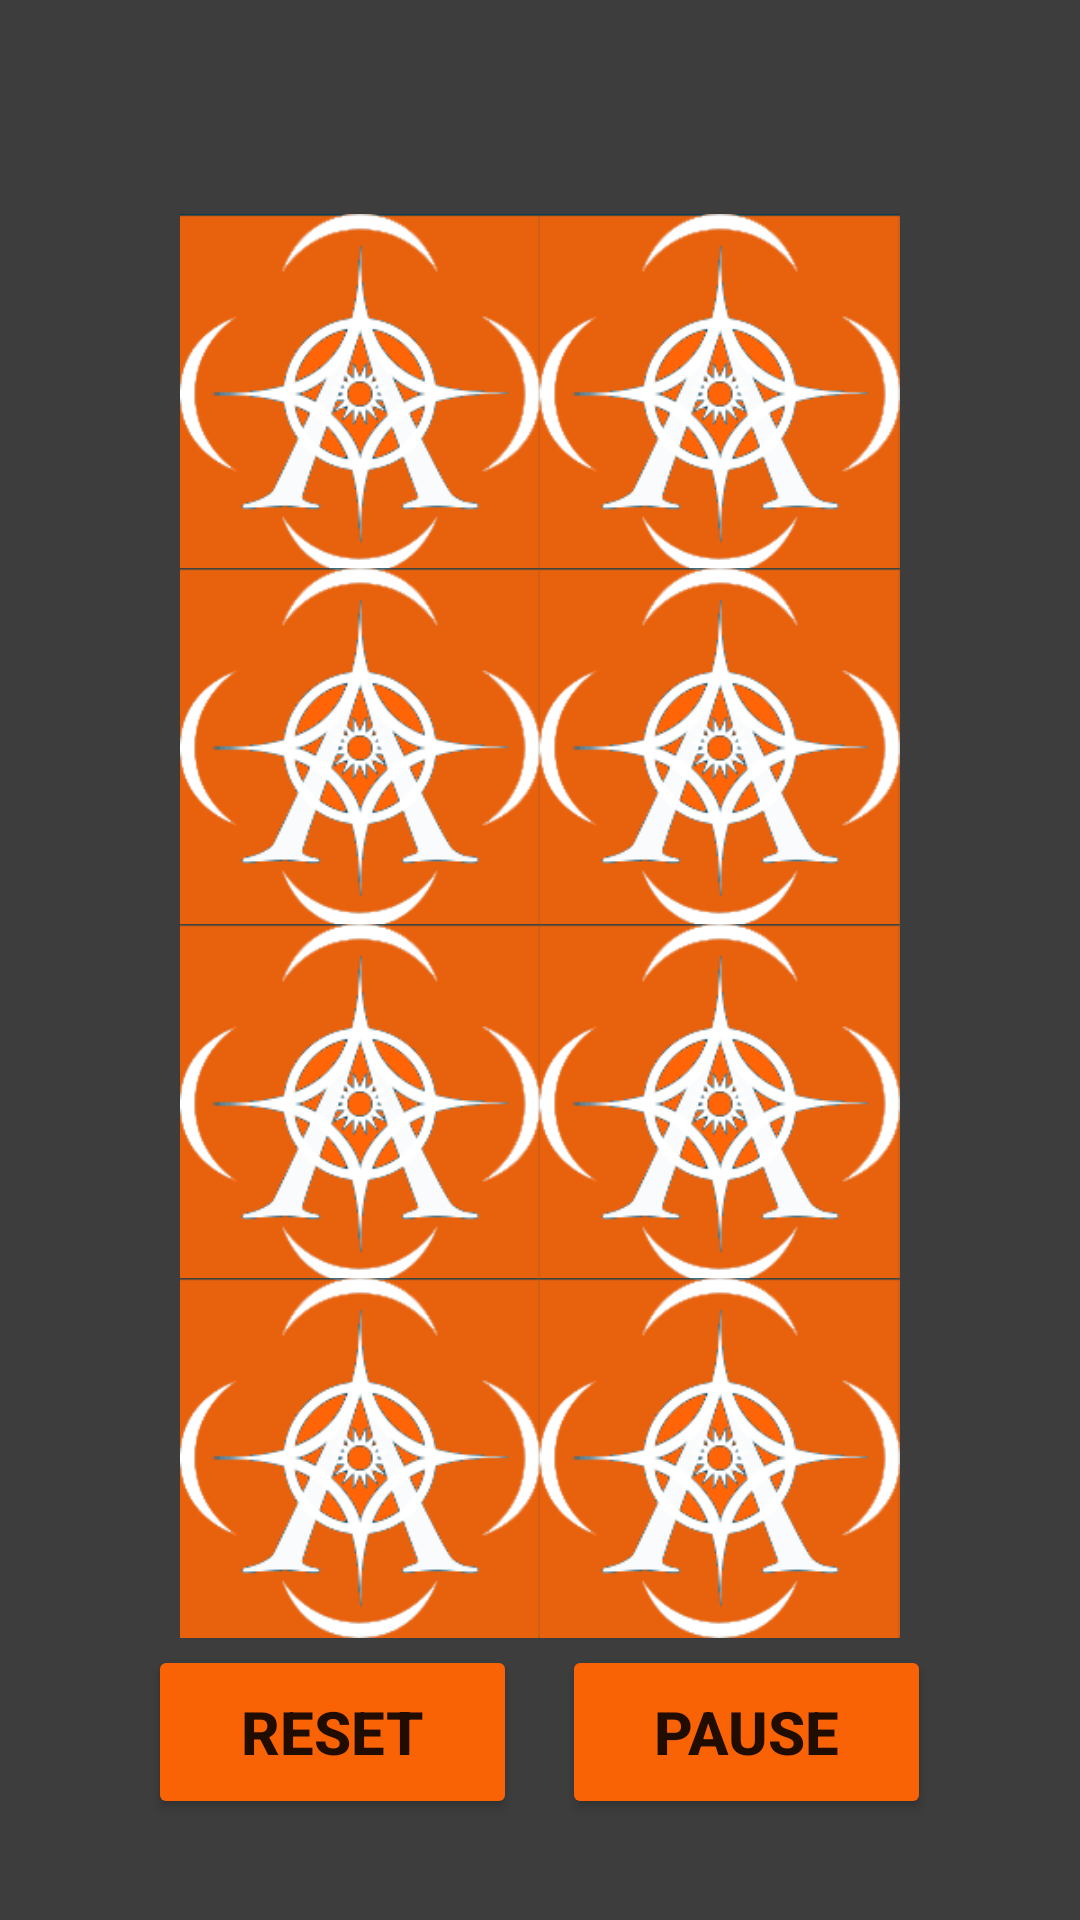

Layout XML and referenced resources for this Android screen:
<!-- AndroidManifest.xml: application theme SplashTheme -->
<!-- res/layout/game_play_a.xml -->
<?xml version="1.0" encoding="utf-8"?>
<androidx.constraintlayout.widget.ConstraintLayout xmlns:android="http://schemas.android.com/apk/res/android"
    xmlns:app="http://schemas.android.com/apk/res-auto"
    xmlns:tools="http://schemas.android.com/tools"
    android:layout_width="match_parent"
    android:layout_height="match_parent"
    tools:context=".GamePlayA"
    android:background="@color/grey">

    <Button
        android:id="@+id/pauseButton"
        android:layout_width="123dp"
        android:layout_height="58dp"
        android:backgroundTint="@color/orange"
        android:text="PAUSE"
        android:textSize="20dp"
        android:textStyle="bold"
        app:layout_constraintBottom_toBottomOf="parent"
        app:layout_constraintEnd_toEndOf="parent"
        app:layout_constraintHorizontal_bias="0.791"
        app:layout_constraintStart_toStartOf="parent"
        app:layout_constraintTop_toTopOf="parent"
        app:layout_constraintVertical_bias="0.942" />

    <Button
        android:id="@+id/reset_button"
        android:layout_width="123dp"
        android:layout_height="58dp"
        android:backgroundTint="@color/orange"
        android:text="RESET"
        android:textSize="20dp"
        android:textStyle="bold"
        app:layout_constraintBottom_toBottomOf="parent"
        app:layout_constraintEnd_toEndOf="parent"
        app:layout_constraintHorizontal_bias="0.208"
        app:layout_constraintStart_toStartOf="parent"
        app:layout_constraintTop_toTopOf="parent"
        app:layout_constraintVertical_bias="0.942" />

    <ImageView
        android:id="@+id/revers1"
        android:layout_width="120dp"
        android:layout_height="120dp"
        android:layout_marginStart="60dp"
        android:src="@drawable/revers"
        app:layout_constraintBottom_toBottomOf="parent"
        app:layout_constraintStart_toStartOf="parent"
        app:layout_constraintTop_toTopOf="parent"
        app:layout_constraintVertical_bias="0.137"></ImageView>

    <ImageView
        android:id="@+id/revers2"
        android:layout_width="120dp"
        android:layout_height="120dp"
        android:layout_marginEnd="60dp"
        android:src="@drawable/revers"
        app:layout_constraintBottom_toBottomOf="parent"
        app:layout_constraintEnd_toEndOf="parent"
        app:layout_constraintHorizontal_bias="0.941"
        app:layout_constraintStart_toEndOf="@+id/revers1"
        app:layout_constraintTop_toTopOf="parent"
        app:layout_constraintVertical_bias="0.137"></ImageView>

    <ImageView
        android:id="@+id/revers3"
        android:layout_width="120dp"
        android:layout_height="120dp"
        android:layout_marginStart="60dp"
        android:src="@drawable/revers"
        app:layout_constraintBottom_toBottomOf="parent"
        app:layout_constraintStart_toStartOf="parent"
        app:layout_constraintTop_toTopOf="parent"
        app:layout_constraintVertical_bias="0.364"></ImageView>

    <ImageView
        android:id="@+id/revers4"
        android:layout_width="120dp"
        android:layout_height="120dp"
        android:layout_marginEnd="60dp"
        android:src="@drawable/revers"
        app:layout_constraintBottom_toBottomOf="parent"
        app:layout_constraintEnd_toEndOf="parent"
        app:layout_constraintHorizontal_bias="0.941"
        app:layout_constraintStart_toEndOf="@+id/revers3"
        app:layout_constraintTop_toTopOf="parent"
        app:layout_constraintVertical_bias="0.364"></ImageView>

    <ImageView
        android:id="@+id/revers5"
        android:layout_width="120dp"
        android:layout_height="120dp"
        android:layout_marginStart="60dp"
        android:src="@drawable/revers"
        app:layout_constraintBottom_toBottomOf="parent"
        app:layout_constraintStart_toStartOf="parent"
        app:layout_constraintTop_toTopOf="parent"
        app:layout_constraintVertical_bias="0.592"></ImageView>

    <ImageView
        android:id="@+id/revers6"
        android:layout_width="120dp"
        android:layout_height="120dp"
        android:layout_marginEnd="60dp"
        android:src="@drawable/revers"
        app:layout_constraintBottom_toBottomOf="parent"
        app:layout_constraintEnd_toEndOf="parent"
        app:layout_constraintHorizontal_bias="0.941"
        app:layout_constraintStart_toEndOf="@+id/revers5"
        app:layout_constraintTop_toTopOf="parent"
        app:layout_constraintVertical_bias="0.592"></ImageView>

    <ImageView
        android:id="@+id/revers7"
        android:layout_width="120dp"
        android:layout_height="120dp"
        android:layout_marginStart="60dp"
        android:src="@drawable/revers"
        app:layout_constraintBottom_toBottomOf="parent"
        app:layout_constraintStart_toStartOf="parent"
        app:layout_constraintTop_toTopOf="parent"
        app:layout_constraintVertical_bias="0.819"></ImageView>

    <ImageView
        android:id="@+id/revers8"
        android:layout_width="120dp"
        android:layout_height="120dp"
        android:layout_marginEnd="60dp"
        android:src="@drawable/revers"
        app:layout_constraintBottom_toBottomOf="parent"
        app:layout_constraintEnd_toEndOf="parent"
        app:layout_constraintHorizontal_bias="0.941"
        app:layout_constraintStart_toEndOf="@+id/revers7"
        app:layout_constraintTop_toTopOf="parent"
        app:layout_constraintVertical_bias="0.819"></ImageView>

</androidx.constraintlayout.widget.ConstraintLayout>
<!-- resources referenced by this layout -->
<resources>
  <color name="grey">#3D3D3D</color>
  <color name="orange">#FA6305</color>
  <!-- drawable revers: png bitmap (drawable-v24, 17339 bytes) -->
  <style name="SplashTheme" parent="Theme.MaterialComponents.Light.NoActionBar">
          <item name="android:windowBackground">@drawable/splash_background</item>
      </style>
  <!-- drawable splash_background (drawable) -->
  <?xml version="1.0" encoding="utf-8"?>
  <layer-list xmlns:android="http://schemas.android.com/apk/res/android">
      <item android:drawable="@color/white" />
      
      <item>
          <bitmap android:gravity="center" android:src="@drawable/launchscreen" />
          
      </item>
  </layer-list>
  <color name="white">#FFFFFFFF</color>
</resources>
